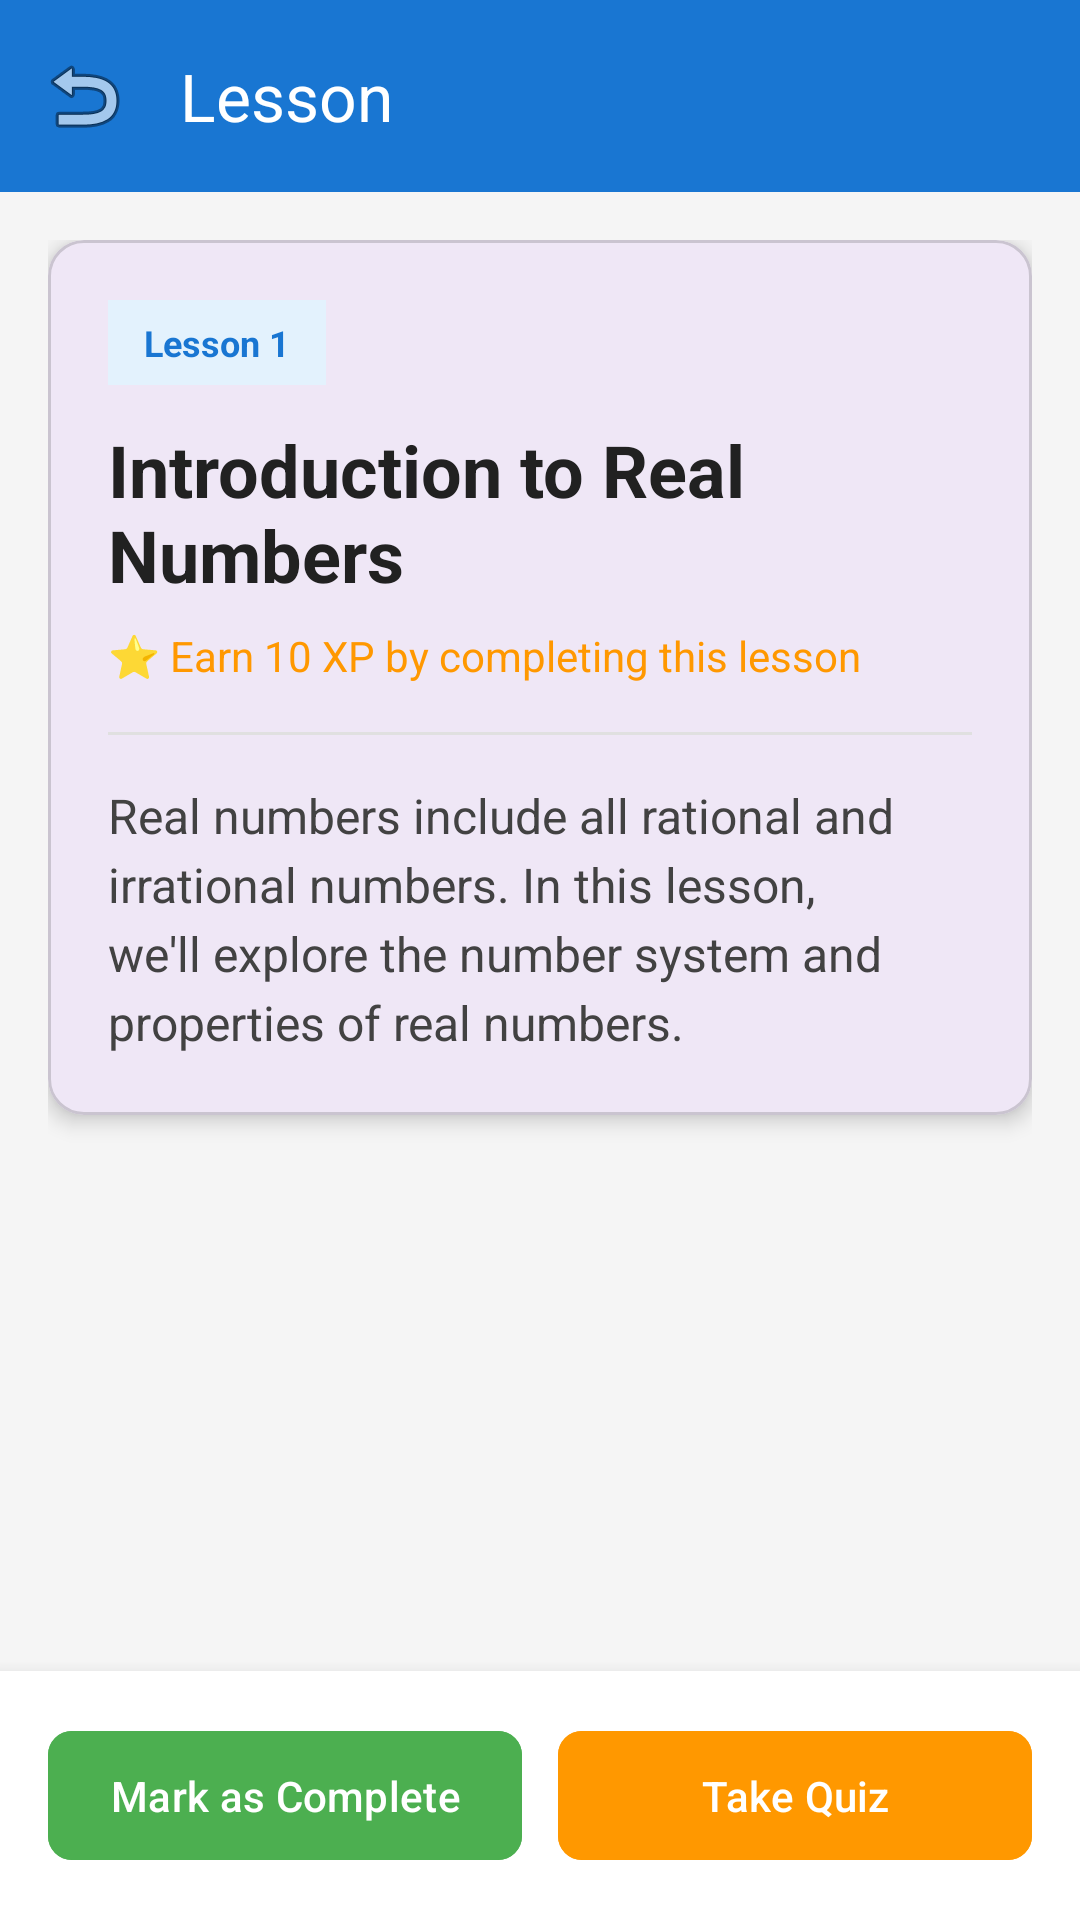

Reconstruct the res/layout file that produces this screen, plus the resources it refers to.
<!-- AndroidManifest.xml: application theme Theme.EdugramProject -->
<!-- res/layout/activity_lesson.xml -->
<?xml version="1.0" encoding="utf-8"?>
<androidx.constraintlayout.widget.ConstraintLayout xmlns:android="http://schemas.android.com/apk/res/android"
    xmlns:app="http://schemas.android.com/apk/res-auto"
    android:layout_width="match_parent"
    android:layout_height="match_parent"
    android:background="#F5F5F5">

    <com.google.android.material.appbar.MaterialToolbar
        android:id="@+id/toolbar"
        android:layout_width="0dp"
        android:layout_height="?attr/actionBarSize"
        android:background="#1976D2"
        android:elevation="4dp"
        app:layout_constraintEnd_toEndOf="parent"
        app:layout_constraintStart_toStartOf="parent"
        app:layout_constraintTop_toTopOf="parent"
        app:navigationIcon="@android:drawable/ic_menu_revert"
        app:title="Lesson"
        app:titleTextColor="@android:color/white" />

    <ScrollView
        android:layout_width="0dp"
        android:layout_height="0dp"
        app:layout_constraintBottom_toTopOf="@id/bottomActions"
        app:layout_constraintEnd_toEndOf="parent"
        app:layout_constraintStart_toStartOf="parent"
        app:layout_constraintTop_toBottomOf="@id/toolbar">

        <LinearLayout
            android:layout_width="match_parent"
            android:layout_height="wrap_content"
            android:orientation="vertical"
            android:padding="16dp">

            <com.google.android.material.card.MaterialCardView
                android:layout_width="match_parent"
                android:layout_height="wrap_content"
                app:cardCornerRadius="12dp"
                app:cardElevation="4dp">

                <LinearLayout
                    android:layout_width="match_parent"
                    android:layout_height="wrap_content"
                    android:orientation="vertical"
                    android:padding="20dp">

                    <TextView
                        android:id="@+id/tvLessonBadge"
                        android:layout_width="wrap_content"
                        android:layout_height="wrap_content"
                        android:background="#E3F2FD"
                        android:paddingStart="12dp"
                        android:paddingTop="6dp"
                        android:paddingEnd="12dp"
                        android:paddingBottom="6dp"
                        android:text="Lesson 1"
                        android:textColor="#1976D2"
                        android:textSize="12sp"
                        android:textStyle="bold" />

                    <TextView
                        android:id="@+id/tvLessonTitle"
                        android:layout_width="match_parent"
                        android:layout_height="wrap_content"
                        android:layout_marginTop="12dp"
                        android:text="Introduction to Real Numbers"
                        android:textColor="#212121"
                        android:textSize="24sp"
                        android:textStyle="bold" />

                    <TextView
                        android:id="@+id/tvXpReward"
                        android:layout_width="wrap_content"
                        android:layout_height="wrap_content"
                        android:layout_marginTop="8dp"
                        android:text="⭐ Earn 10 XP by completing this lesson"
                        android:textColor="#FF9800"
                        android:textSize="14sp" />

                    <View
                        android:layout_width="match_parent"
                        android:layout_height="1dp"
                        android:layout_marginTop="16dp"
                        android:layout_marginBottom="16dp"
                        android:background="#E0E0E0" />

                    <TextView
                        android:id="@+id/tvLessonContent"
                        android:layout_width="match_parent"
                        android:layout_height="wrap_content"
                        android:lineSpacingExtra="4dp"
                        android:text="Real numbers include all rational and irrational numbers. In this lesson, we'll explore the number system and properties of real numbers."
                        android:textColor="#424242"
                        android:textSize="16sp" />
                </LinearLayout>
            </com.google.android.material.card.MaterialCardView>

            <com.google.android.material.card.MaterialCardView
                android:layout_width="match_parent"
                android:layout_height="wrap_content"
                android:layout_marginTop="16dp"
                app:cardCornerRadius="12dp"
                app:cardElevation="4dp">
            </com.google.android.material.card.MaterialCardView>

        </LinearLayout>
    </ScrollView>

    <LinearLayout
        android:id="@+id/bottomActions"
        android:layout_width="0dp"
        android:layout_height="wrap_content"
        android:background="@android:color/white"
        android:elevation="8dp"
        android:orientation="horizontal"
        android:padding="16dp"
        app:layout_constraintBottom_toBottomOf="parent"
        app:layout_constraintEnd_toEndOf="parent"
        app:layout_constraintStart_toStartOf="parent">

        <com.google.android.material.button.MaterialButton
            android:id="@+id/btnMarkComplete"
            android:layout_width="0dp"
            android:layout_height="wrap_content"
            android:layout_weight="1"
            android:backgroundTint="#4CAF50"
            android:padding="12dp"
            android:text="Mark as Complete"
            android:textColor="@android:color/white"
            app:cornerRadius="8dp" />

        <com.google.android.material.button.MaterialButton
            android:id="@+id/btnTakeQuiz"
            android:layout_width="0dp"
            android:layout_height="wrap_content"
            android:layout_marginStart="12dp"
            android:layout_weight="1"
            android:backgroundTint="#FF9800"
            android:padding="12dp"
            android:text="Take Quiz"
            android:textColor="@android:color/white"
            app:cornerRadius="8dp" />
    </LinearLayout>

</androidx.constraintlayout.widget.ConstraintLayout>
<!-- resources referenced by this layout -->
<resources>
  <style name="Theme.EdugramProject" parent="Base.Theme.EdugramProject" />
  <style name="Base.Theme.EdugramProject" parent="Theme.Material3.DayNight.NoActionBar">
          
          
      </style>
</resources>
